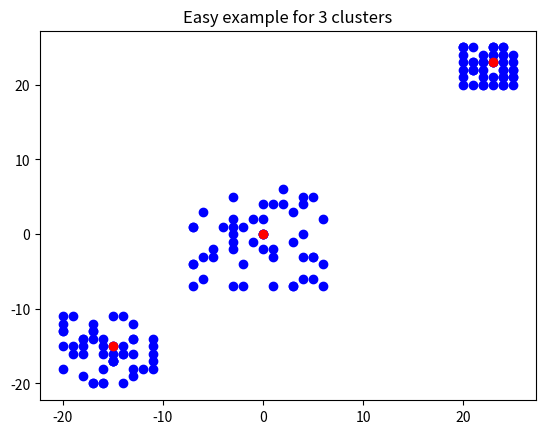

Generate this figure with matplotlib: (Note: this script raises an exception after producing the figure.)
import numpy as np
from numpy.typing import ArrayLike
import matplotlib.pyplot as plt

def scatter_clusters(centers: ArrayLike,
                     spread: ArrayLike,
                     n_points: int):
    X = []
    Y = []
    for i, c in enumerate(centers):
        X.append(c[0])
        Y.append(c[1])
        _x = np.random.randint(low=c[0] - spread[i],
                               high=c[0] + spread[i],
                               size=n_points)
        _y = np.random.randint(low=c[1] - spread[i],
                               high=c[1] + spread[i],
                               size=n_points)

        X.extend(_x.tolist())
        Y.extend(_y.tolist())

    points = [[x, y] for x, y in zip(X, Y)]

    return points


if __name__ == '__main__':
    centers = [[23, 23], [0, 0], [-15, -15]]
    points_easy = scatter_clusters(centers=centers,
                                   spread=[3, 7, 5],
                                   n_points=50)
    x, y = zip(*points_easy)
    x_centers, y_centers = zip(*centers)
    plt.title("Easy example for 3 clusters")
    plt.plot(x, y, 'o', color='blue')
    plt.plot(x_centers, y_centers, 'o', color='red')
    plt.savefig('data/task1_easy.png')

    points_hard = scatter_clusters(centers=centers,
                                   spread=[10, 10, 15],
                                   n_points=50)
    x, y = zip(*points_hard)
    x_centers, y_centers = zip(*centers)
    plt.title("Hard example for 3 clusters")
    plt.plot(x, y, 'o', color='blue')
    plt.plot(x_centers, y_centers, 'o', color='red')
    plt.savefig('data/task1_hard.png')
